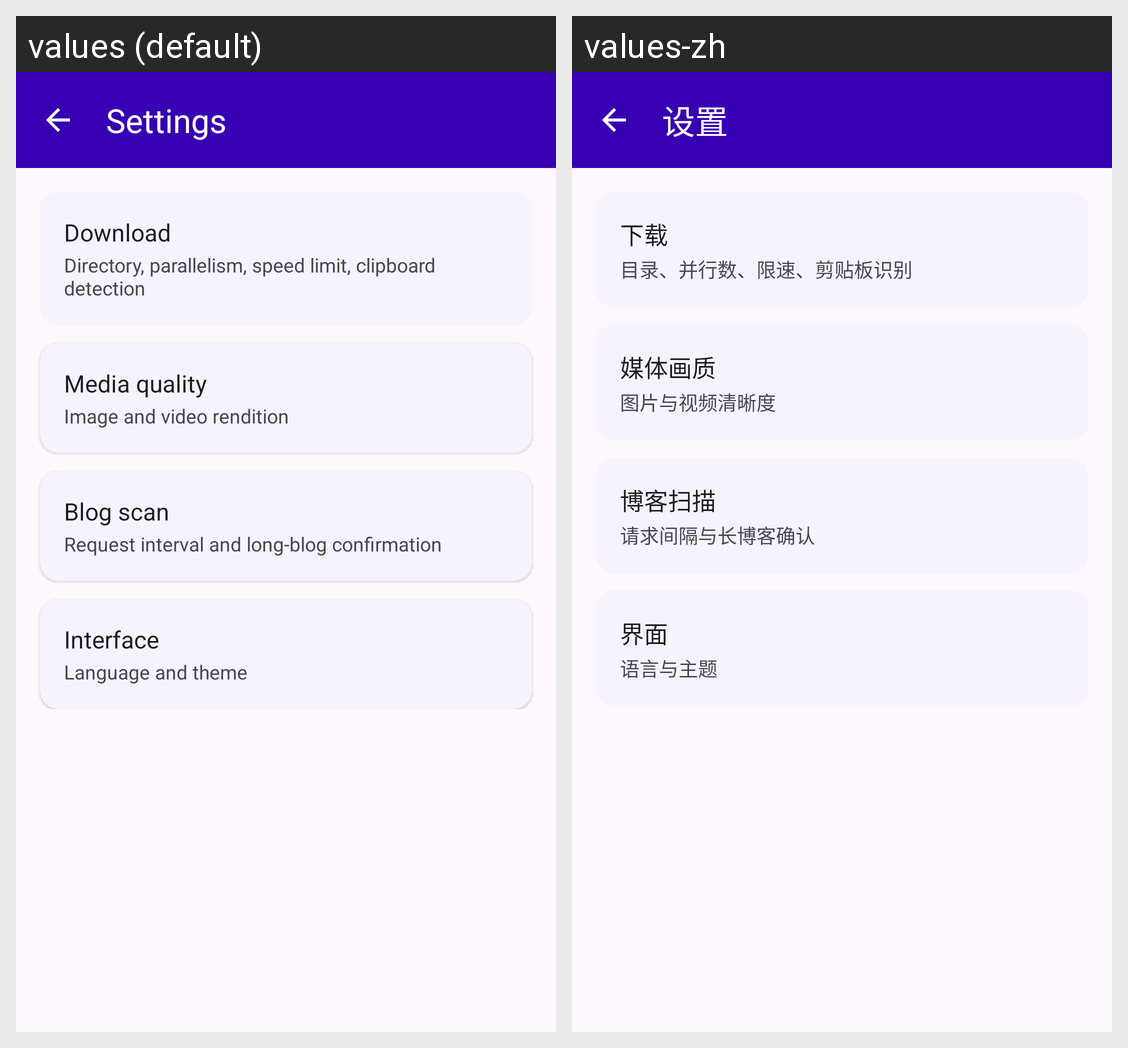

Strings drawn on this Android screen and how each of the app's shown locales translates them:
Android screen res/layout/activity_settings.xml rendered under 2 locales, left to right: values (default), values-zh. Device: Nexus 5 (rendered at 1080×1920; each locale shown at half size, 540×960, under a caption strip naming it); theme Theme.TumblrDownloader.
Strings drawn on this screen, with the default value and each locale's value (text and hints the layout hard-codes, and strings that could not be matched under every locale, appear in the picture but are not listed):

menu_settings
  values: Settings
  values-zh: 设置

settings_category_download
  values: Download
  values-zh: 下载

settings_category_download_summary
  values: Directory, parallelism, speed limit, clipboard detection
  values-zh: 目录、并行数、限速、剪贴板识别

settings_category_quality
  values: Media quality
  values-zh: 媒体画质

settings_category_quality_summary
  values: Image and video rendition
  values-zh: 图片与视频清晰度

settings_category_blog_scan
  values: Blog scan
  values-zh: 博客扫描

settings_category_blog_scan_summary
  values: Request interval and long-blog confirmation
  values-zh: 请求间隔与长博客确认

settings_category_interface
  values: Interface
  values-zh: 界面

settings_category_interface_summary
  values: Language and theme
  values-zh: 语言与主题
